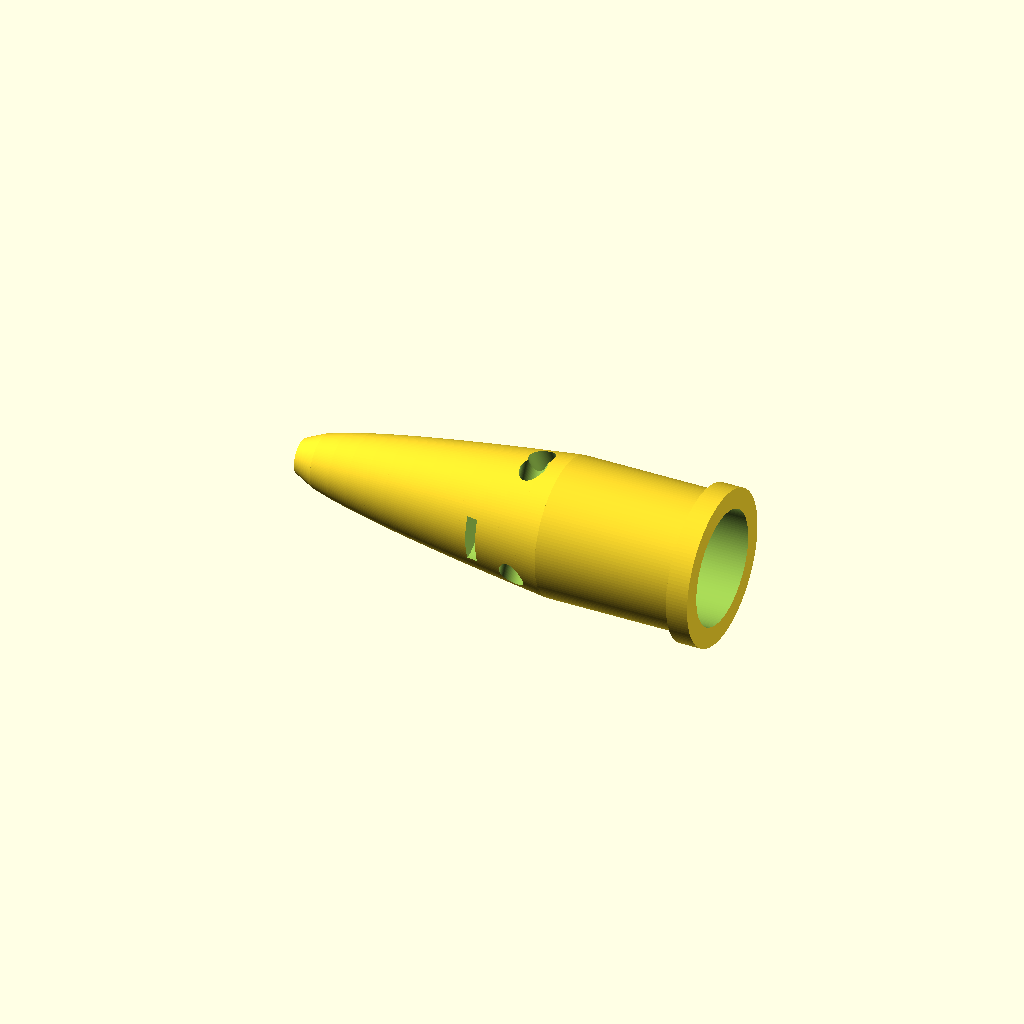
Cell 1: the model at its default parameters.
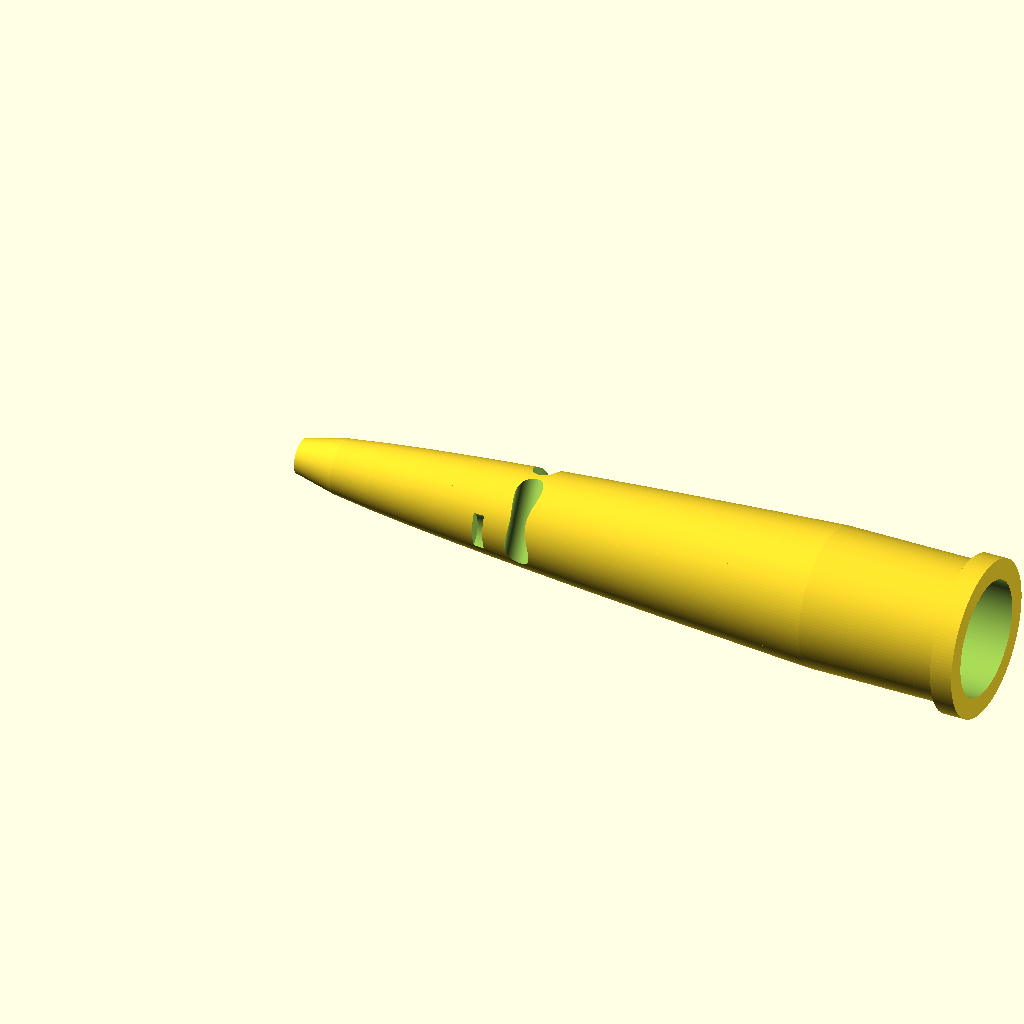
Cell 2 — nose_length set to 75, the other parameters unchanged.
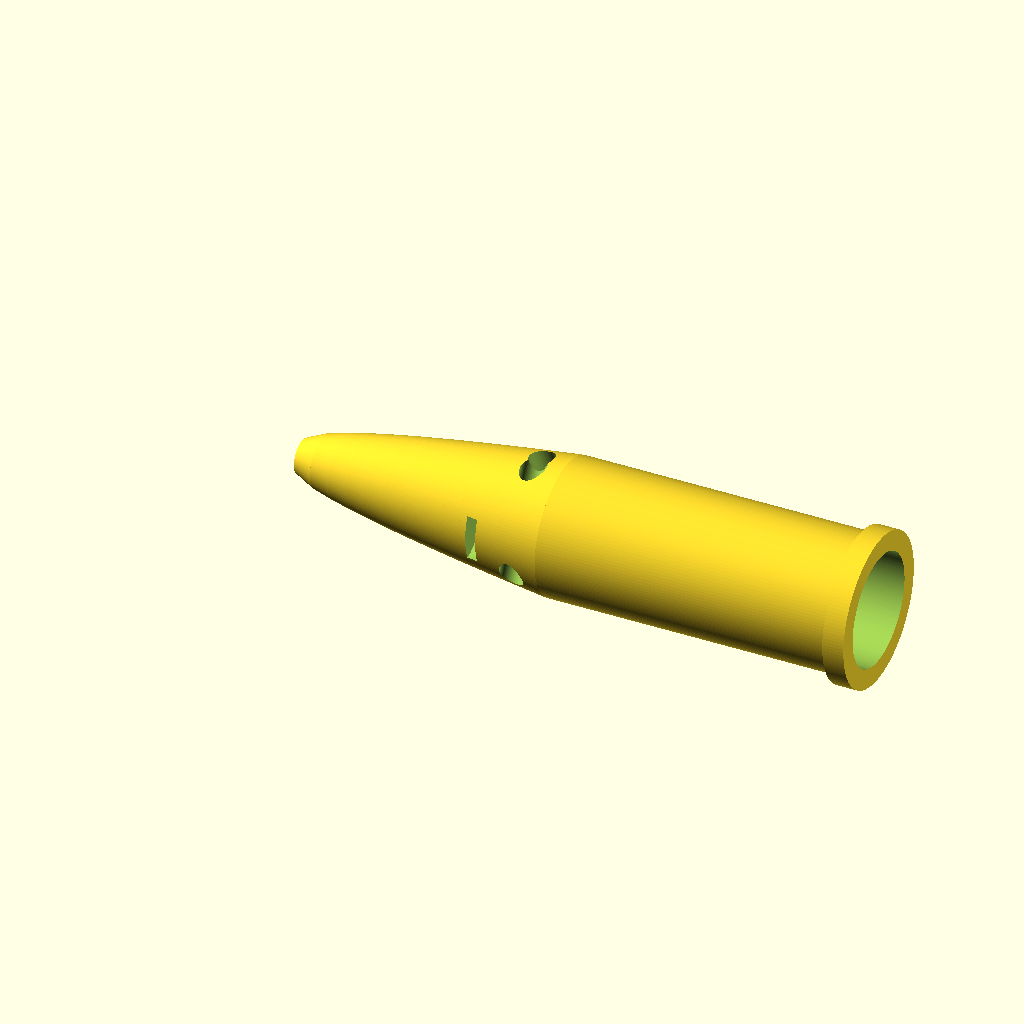
Cell 3: the same model with rear_length = 44.4.
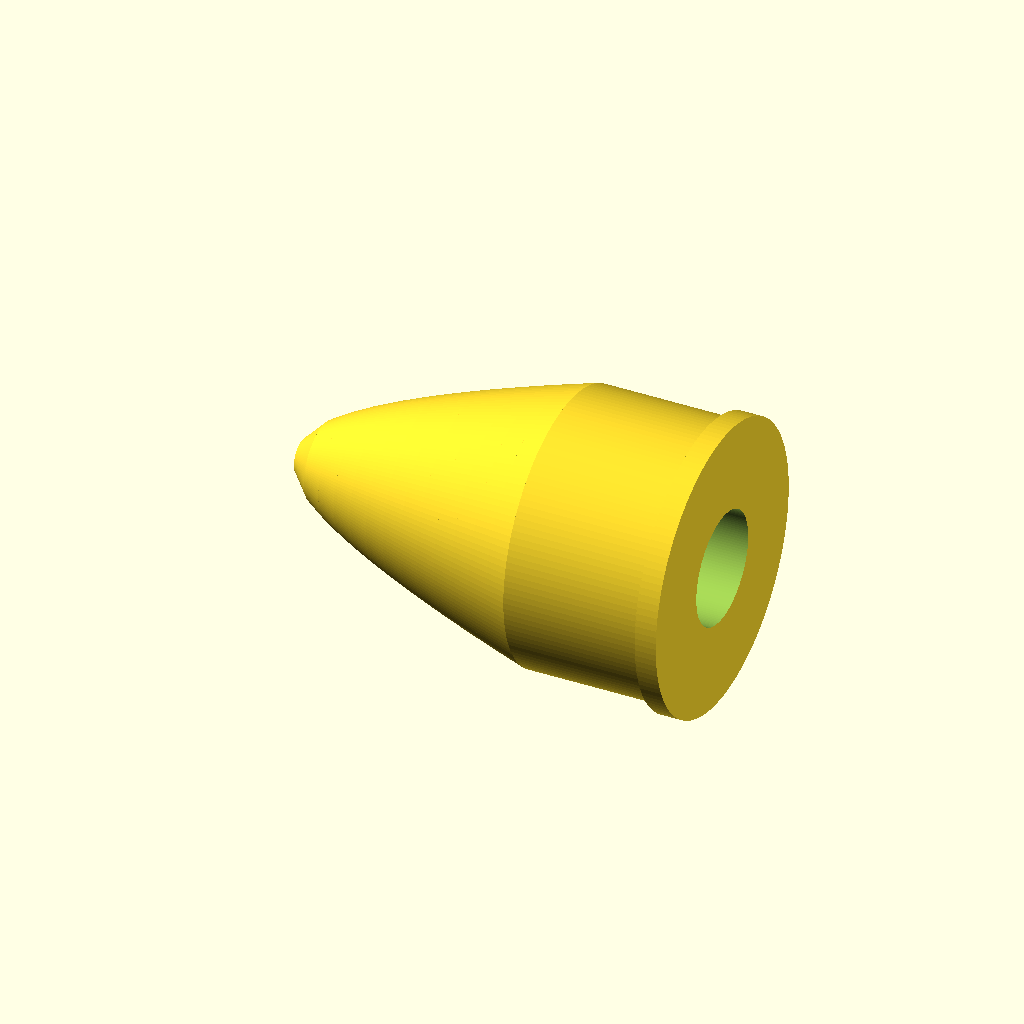
Cell 4 — max_diameter set to 38.1, the other parameters unchanged.
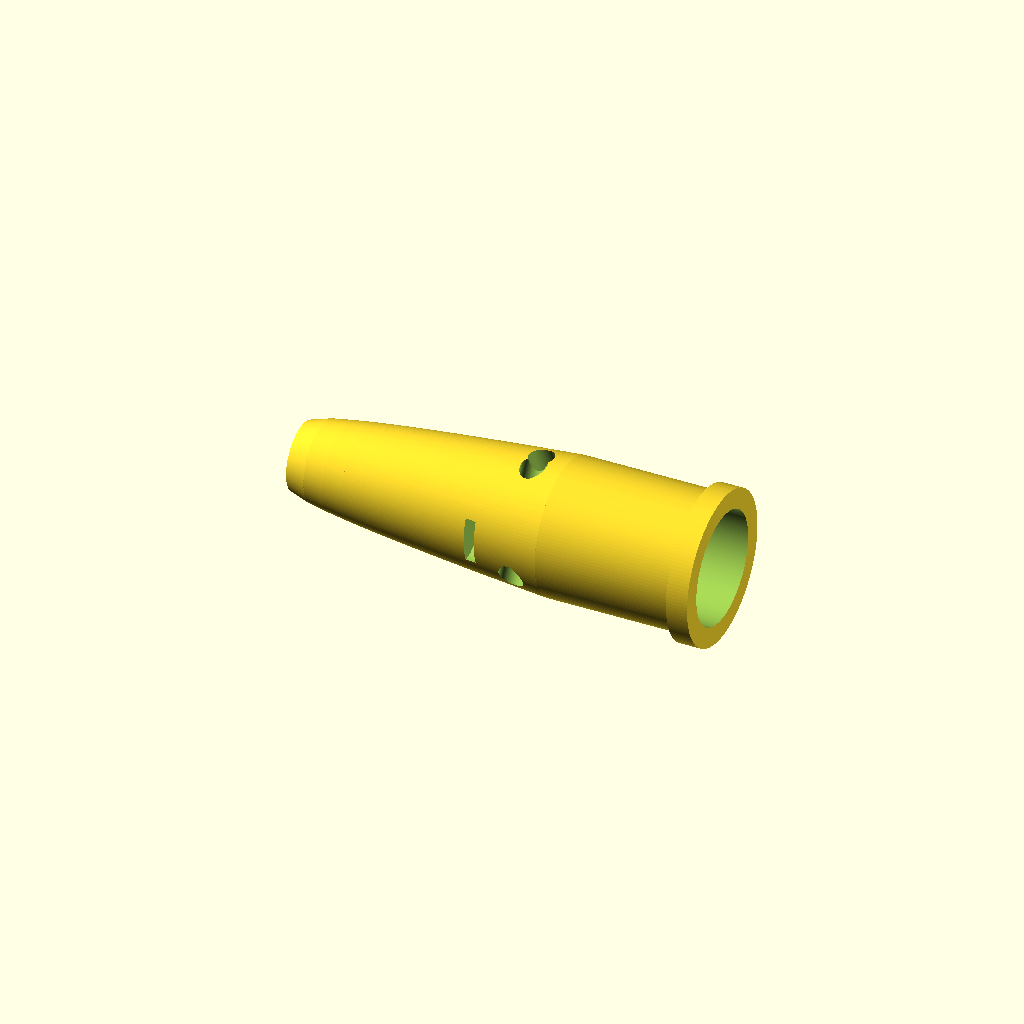
Cell 5 — tip_diameter set to 9.6, the other parameters unchanged.
All cells are drawn from one camera (rotation 55°, 0°, 25°, orthographic, colour scheme Cornfield), so only the parameter changes between them.
Source of the model, ballyhoo_trolling_head.scad:
//====================
// USER PARAMETERS
//====================

// Curved-surface facet count; higher values render smoother STL output at the cost of speed.
render_resolution = 140;

nose_length = 37.5;
rear_length = 22.2;
max_diameter = 19.05;
tip_diameter = 4.8;
line_hole = 2.0;

$fn = render_resolution;

//====================
// SKIRT POCKET
//====================

pocket_depth = 16.5;
pocket_ID = 15.8;
entry_taper = 3.0;

ring_width = 3.0;
ring_height = 1.2;
taper_radius_reduction = 2.0;
cutout_overlap = 1.0;
nose_profile_sections = 14;
// Axial length of each cylindrical slice used to hull the nose profile.
nose_hull_slice_height = 0.6;
// Lower values soften the curve; higher values steepen the taper (typical range 0.3-2.0).
nose_curve_exponent = 0.65;
// Extra length to extend the center bore beyond the model ends (mm).
bore_extension = 1;

/////////////////////////////////////////////////////
// EYE AND WATER PORT PARAMETERS
/////////////////////////////////////////////////////

eye_diameter = 6.5;
eye_depth = 1.5;

eye_position_x = 27.0;
eye_position_y = 7.6;

water_port_diameter = 3.5;
water_port_angle = 28;
water_port_position_x = 33.5;
water_port_position_y = 6.0;
water_port_height = 25;

//====================
// DERIVED VALUES
//====================

// At least 2 sections are required to create one hull segment from i to i + 1.
validated_nose_sections = max(nose_profile_sections, 2);
// Computed from the nose and rear body lengths.
overall_length = nose_length + rear_length;
section_spacing = nose_length / (validated_nose_sections - 1);

function section_x_offset(section_index) = section_index * section_spacing;

// Returns the nose radius at a section index along the rounded profile.
function nose_radius(section_index) =
    (tip_diameter / 2) +
    ((max_diameter - tip_diameter) / 2) *
    pow(section_index / (validated_nose_sections - 1), nose_curve_exponent);

module nose_section(section_index) {
    translate([
        section_x_offset(section_index),
        0,
        0
    ])
        rotate([0, 90, 0])
            cylinder(
                h = nose_hull_slice_height,
                r = nose_radius(section_index)
            );
}

module rounded_nose() {
    // Blend multiple cross-sections to form a smooth trolling head profile.
    // Loop through adjacent section pairs (i with i + 1) to build the profile.
    for (i = [0:validated_nose_sections - 2]) {
        hull() {
            nose_section(i);
            nose_section(i + 1);
        }
    }
}

/////////////////////////////////////////////////////
// Rear Body with Skirt Pocket
/////////////////////////////////////////////////////

module rear_body() {
    difference() {
        union() {
            // Rear outside body
            translate([nose_length, 0, 0])
                rotate([0, 90, 0])
                    cylinder(
                        h = rear_length,
                        r = max_diameter / 2
                    );

            // Retaining ring
            translate([
                overall_length - ring_width,
                0,
                0
            ])
                rotate([0, 90, 0])
                    cylinder(
                        h = ring_width,
                        r = max_diameter / 2 + ring_height
                    );
        }

        // Skirt pocket
        translate([
            overall_length - pocket_depth,
            0,
            0
        ])
            rotate([0, 90, 0])
                cylinder(
                    h = pocket_depth + cutout_overlap,
                    r = pocket_ID / 2
                );

        // Lead-in taper
        translate([
            overall_length - pocket_depth - entry_taper,
            0,
            0
        ])
            rotate([0, 90, 0])
                cylinder(
                    h = entry_taper,
                    r1 = (pocket_ID / 2) - taper_radius_reduction,
                    r2 = pocket_ID / 2
                );
    }
}

/////////////////////////////////////////////////////
// Eye Recesses
/////////////////////////////////////////////////////

module eye_recesses() {
    for (side_multiplier = [-1, 1]) {
        translate([eye_position_x, side_multiplier * eye_position_y, 0])
            rotate([0, 90, 0])
                cylinder(
                    h = eye_depth,
                    r = eye_diameter / 2
                );
    }
}

/////////////////////////////////////////////////////
// Water Ports
/////////////////////////////////////////////////////

module water_ports() {
    for (side_multiplier = [-1, 1]) {
        translate([water_port_position_x, side_multiplier * water_port_position_y, 0])
            rotate([0, -side_multiplier * water_port_angle, 90])
                cylinder(
                    h = water_port_height,
                    r = water_port_diameter / 2,
                    center = true
                );
    }
}

module assembly() {
    difference() {
        union() {
            rounded_nose();
            rear_body();
        }

        // Center bore
        translate([-bore_extension, 0, 0])
            rotate([0, 90, 0])
                cylinder(
                    h = overall_length + (bore_extension * 2),
                    r = line_hole / 2
                );

        // Eye recesses
        eye_recesses();

        // Water ports
        water_ports();
    }
}

assembly();
Parameter table extracted from the source (name, type, default, range or options):
render_resolution: number, default 140
nose_length: number, default 37.5
rear_length: number, default 22.2
max_diameter: number, default 19.05
tip_diameter: number, default 4.8
line_hole: number, default 2
pocket_depth: number, default 16.5
pocket_ID: number, default 15.8
entry_taper: number, default 3
ring_width: number, default 3
ring_height: number, default 1.2
taper_radius_reduction: number, default 2
cutout_overlap: number, default 1
nose_profile_sections: number, default 14
nose_hull_slice_height: number, default 0.6
nose_curve_exponent: number, default 0.65
bore_extension: number, default 1
eye_diameter: number, default 6.5
eye_depth: number, default 1.5
eye_position_x: number, default 27
eye_position_y: number, default 7.6
water_port_diameter: number, default 3.5
water_port_angle: number, default 28
water_port_position_x: number, default 33.5
water_port_position_y: number, default 6
water_port_height: number, default 25
